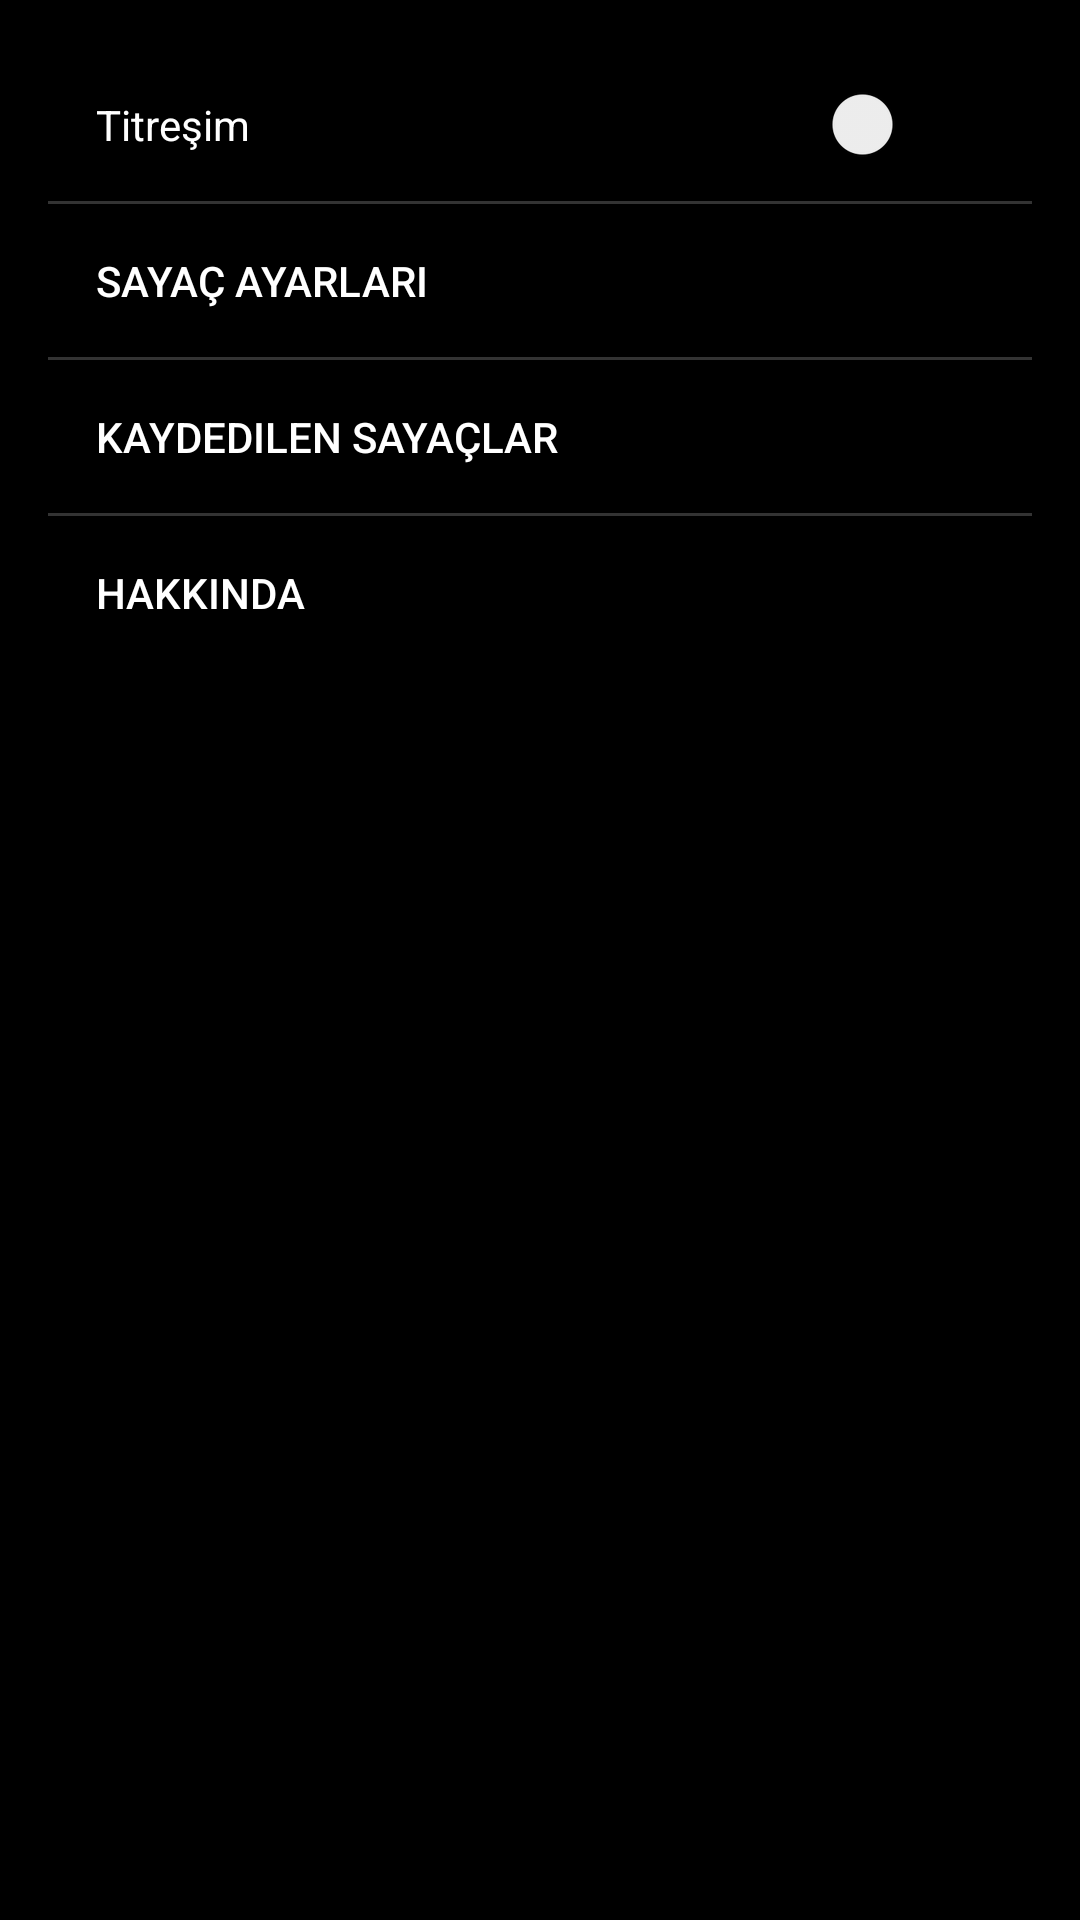

Reconstruct the res/layout file that produces this screen, plus the resources it refers to.
<!-- AndroidManifest.xml: application theme Theme.TapCounter -->
<!-- res/layout/dialog_settings.xml -->
<?xml version="1.0" encoding="utf-8"?>
<LinearLayout xmlns:android="http://schemas.android.com/apk/res/android"
    android:layout_width="match_parent"
    android:layout_height="wrap_content"
    android:orientation="vertical"
    android:padding="16dp"
    android:background="@android:color/black">

    <LinearLayout
        android:layout_width="match_parent"
        android:layout_height="wrap_content"
        android:orientation="vertical">

        <Switch
            android:id="@+id/switchVibration"
            android:layout_width="match_parent"
            android:layout_height="wrap_content"
            android:text="Titreşim"
            android:textColor="@android:color/white"
            android:padding="16dp"/>

        <View
            android:layout_width="match_parent"
            android:layout_height="1dp"
            android:background="#333333"/>

        <Button
            android:id="@+id/btnCounterSettings"
            android:layout_width="match_parent"
            android:layout_height="wrap_content"
            android:text="Sayaç Ayarları"
            android:textColor="@android:color/white"
            android:background="?android:attr/selectableItemBackground"
            android:padding="16dp"
            android:gravity="start|center_vertical"/>

        <View
            android:layout_width="match_parent"
            android:layout_height="1dp"
            android:background="#333333"/>

        <Button
            android:id="@+id/btnSaved"
            android:layout_width="match_parent"
            android:layout_height="wrap_content"
            android:text="Kaydedilen Sayaçlar"
            android:textColor="@android:color/white"
            android:background="?android:attr/selectableItemBackground"
            android:padding="16dp"
            android:gravity="start|center_vertical"/>

        <View
            android:layout_width="match_parent"
            android:layout_height="1dp"
            android:background="#333333"/>

        <Button
            android:id="@+id/btnAbout"
            android:layout_width="match_parent"
            android:layout_height="wrap_content"
            android:text="Hakkında"
            android:textColor="@android:color/white"
            android:background="?android:attr/selectableItemBackground"
            android:padding="16dp"
            android:gravity="start|center_vertical"/>

    </LinearLayout>

</LinearLayout>
<!-- resources referenced by this layout -->
<resources>
  <style name="Theme.TapCounter" parent="Theme.MaterialComponents.DayNight.NoActionBar">
          <item name="colorPrimary">@android:color/black</item>
          <item name="colorPrimaryDark">@android:color/black</item>
          <item name="colorAccent">@android:color/white</item>
          <item name="android:windowBackground">@android:color/black</item>
          <item name="android:textColor">@android:color/white</item>
          <item name="colorControlNormal">@android:color/white</item>
          <item name="android:statusBarColor">@android:color/transparent</item>
          <item name="android:navigationBarColor">@android:color/transparent</item>
          <item name="android:textColorPrimary">@android:color/white</item>
      </style>
</resources>
